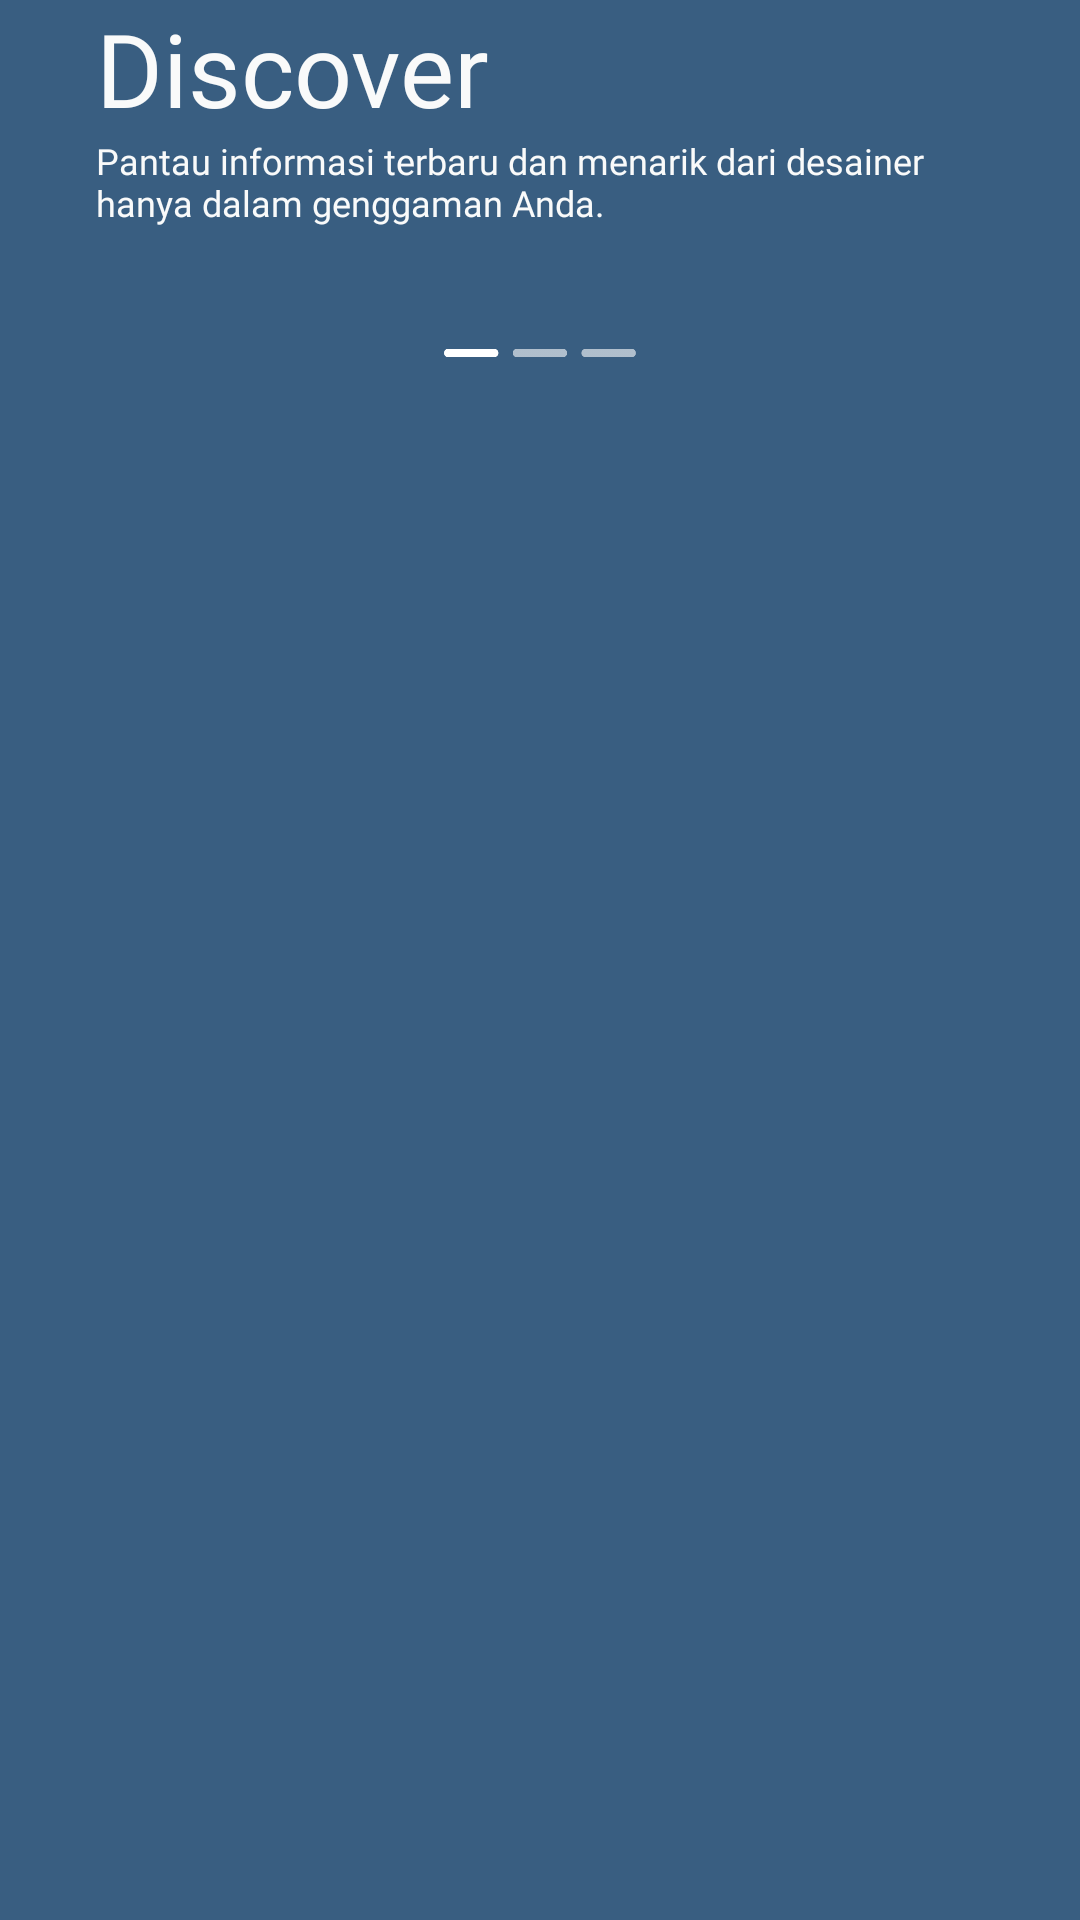

This screen was rendered from an Android layout file. Write that file and the resources it references.
<!-- AndroidManifest.xml: application theme Theme.BCCIntern2 -->
<!-- res/layout/pointone_fragment.xml -->
<?xml version="1.0" encoding="utf-8"?>
<androidx.constraintlayout.widget.ConstraintLayout xmlns:android="http://schemas.android.com/apk/res/android"
    xmlns:app="http://schemas.android.com/apk/res-auto"
    xmlns:tools="http://schemas.android.com/tools"
    android:layout_width="match_parent"
    android:layout_height="match_parent"
    android:background="@color/color_palet_blue">

    <LinearLayout
        android:layout_width="match_parent"
        android:layout_height="match_parent"
        android:orientation="vertical"
        app:layout_constraintBottom_toBottomOf="parent"
        app:layout_constraintEnd_toEndOf="parent"
        app:layout_constraintStart_toStartOf="parent"
        app:layout_constraintTop_toTopOf="parent"
        >

        <ImageView
            android:id="@+id/onboardingone_image"
            android:layout_gravity="start"
            android:layout_marginLeft="-64dp"
            android:layout_width="match_parent"
            android:layout_height="wrap_content"
            tools:srcCompat="@tools:sample/avatars" />

        <LinearLayout
            android:layout_width="match_parent"
            android:layout_height="wrap_content"
            android:orientation="vertical">

            <TextView
                android:layout_width="match_parent"
                android:layout_height="wrap_content"
                android:layout_marginLeft="32dp"
                android:layout_marginRight="32dp"
                android:fontFamily="@font/sfpro_display_black_bold"
                android:text="Discover"
                android:textAlignment="textStart"
                android:textColor="@color/color_palet_white3"
                android:textSize="34dp" />

            <TextView
                android:layout_width="match_parent"
                android:layout_height="wrap_content"
                android:layout_marginLeft="32dp"
                android:layout_marginRight="32dp"
                android:layout_marginBottom="32dp"
                android:fontFamily="@font/sfpro_display_reguler"
                android:text="Pantau informasi terbaru dan menarik dari desainer hanya dalam genggaman Anda."
                android:textAlignment="textStart"
                android:textColor="@color/color_palet_white3"
                android:textSize="12dp" />
        </LinearLayout>

        <ImageView
            android:layout_width="64dp"
            android:layout_height="wrap_content"
            android:layout_gravity="center"
            app:srcCompat="@drawable/bar1" />

    </LinearLayout>

</androidx.constraintlayout.widget.ConstraintLayout>
<!-- resources referenced by this layout -->
<resources>
  <color name="color_palet_blue">#395E81</color>
  <color name="color_palet_white3">#F9FAFA</color>
  <!-- drawable bar1: png bitmap (drawable, 783 bytes) -->
  <style name="Theme.BCCIntern2" parent="Theme.AppCompat.Light.NoActionBar">
          
          <item name="colorPrimary">@color/black</item>
          <item name="colorPrimaryVariant">@color/black</item>
          <item name="colorOnPrimary">@color/black</item>
          
          <item name="colorSecondary">@color/black</item>
          <item name="colorSecondaryVariant">@color/black</item>
          <item name="colorOnSecondary">@color/black</item>
          
          <item name="android:statusBarColor" tools:targetApi="l">?attr/colorPrimaryVariant</item>
          
          <item name="android:forceDarkAllowed" tools:targetApi="q">false</item>
      </style>
  <color name="black">#FF000000</color>
</resources>
